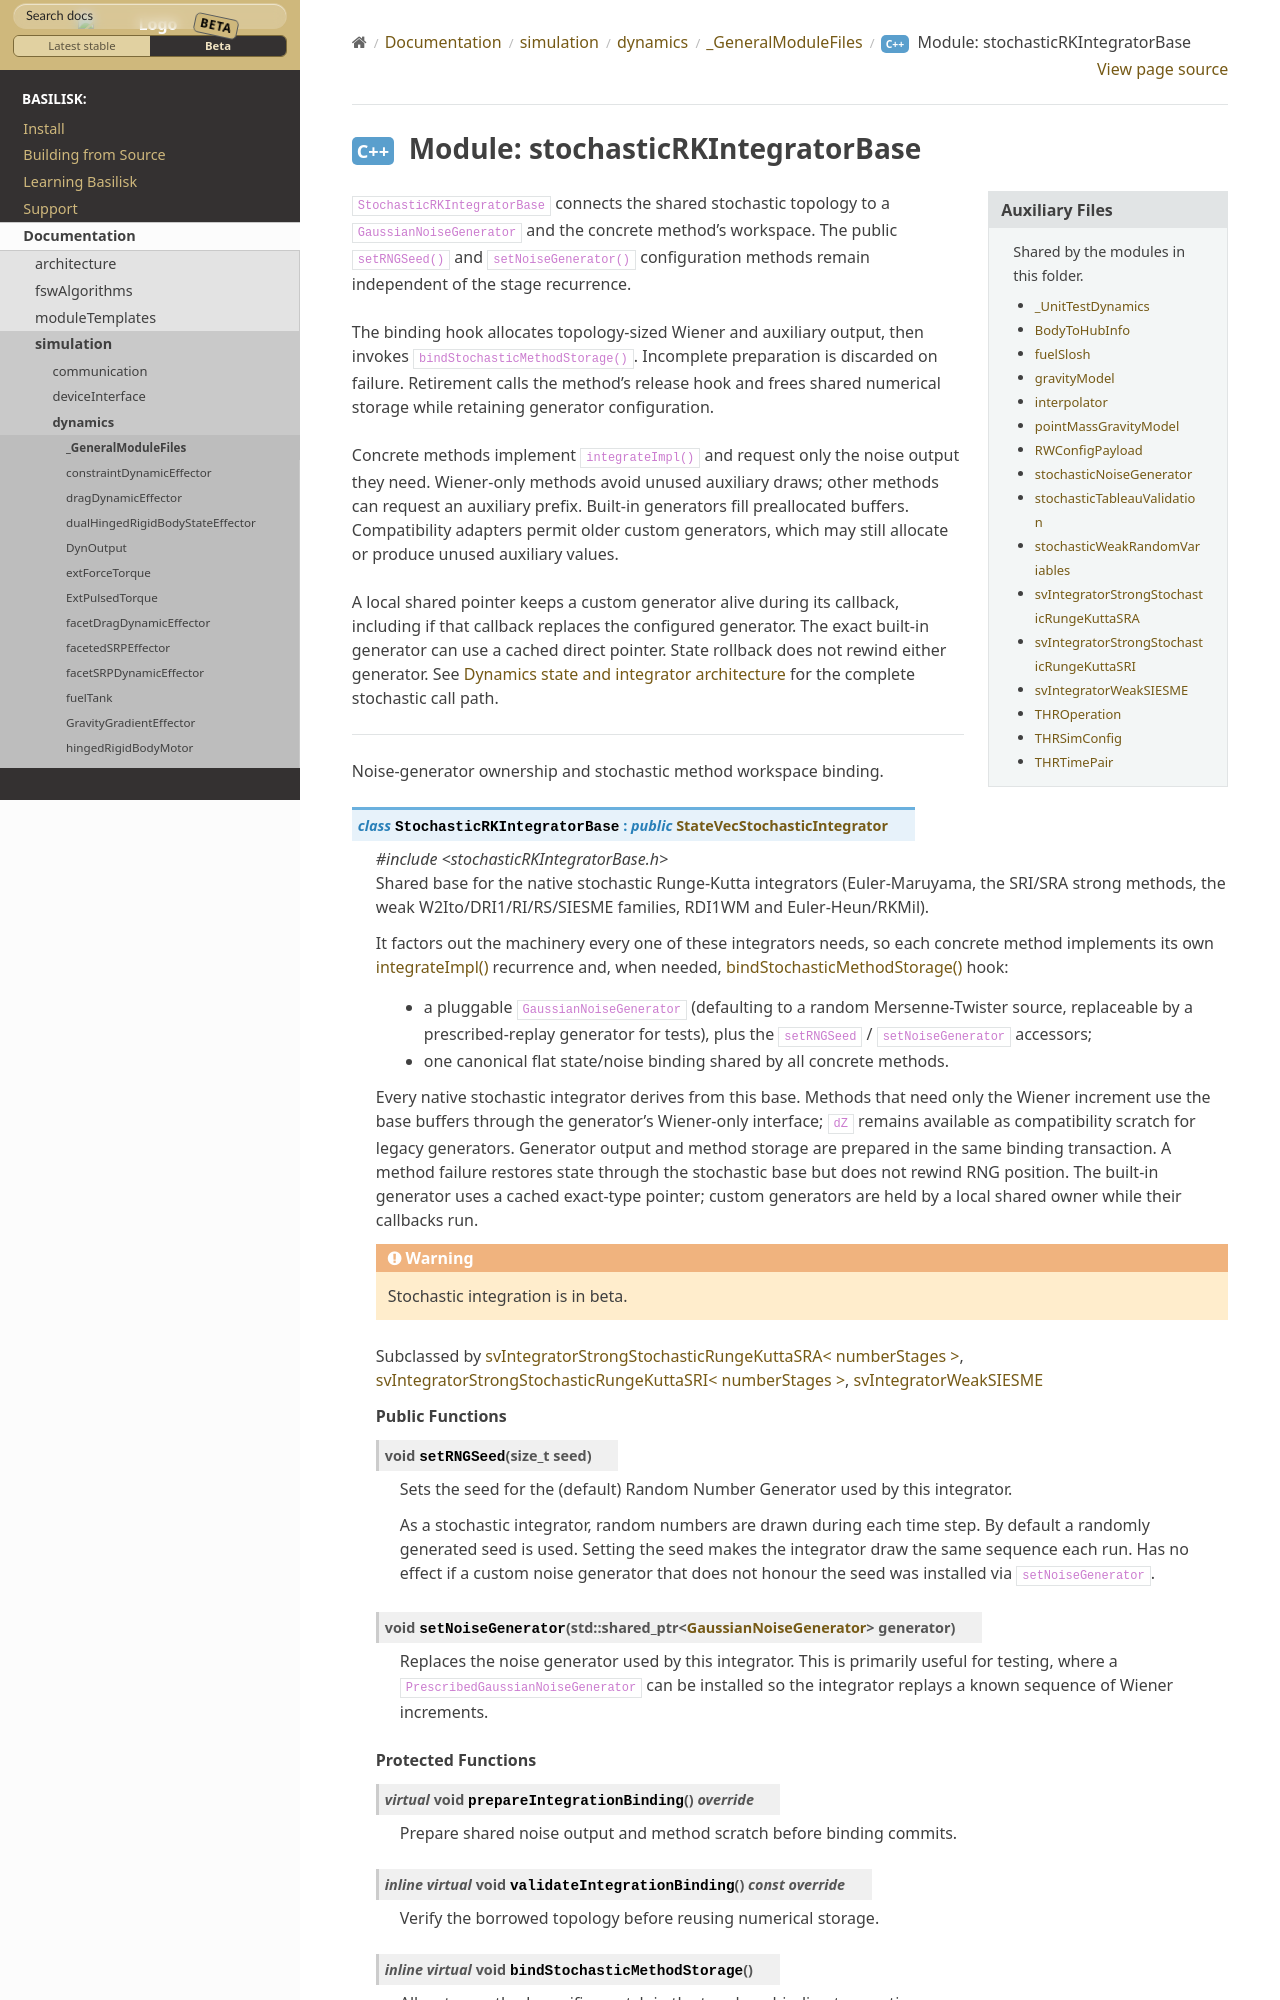

repository: AVSLab/basilisk · page: develop/Documentation/simulation/dynamics/_GeneralModuleFiles/stochasticRKIntegratorBase.html · generator: sphinx

``StochasticRKIntegratorBase`` connects the shared stochastic topology to a
``GaussianNoiseGenerator`` and the concrete method's workspace. The public
``setRNGSeed()`` and ``setNoiseGenerator()`` configuration methods remain independent
of the stage recurrence.

The binding hook allocates topology-sized Wiener and auxiliary output, then invokes
``bindStochasticMethodStorage()``. Incomplete preparation is discarded on failure.
Retirement calls the method's release hook and frees shared numerical storage while
retaining generator configuration.
